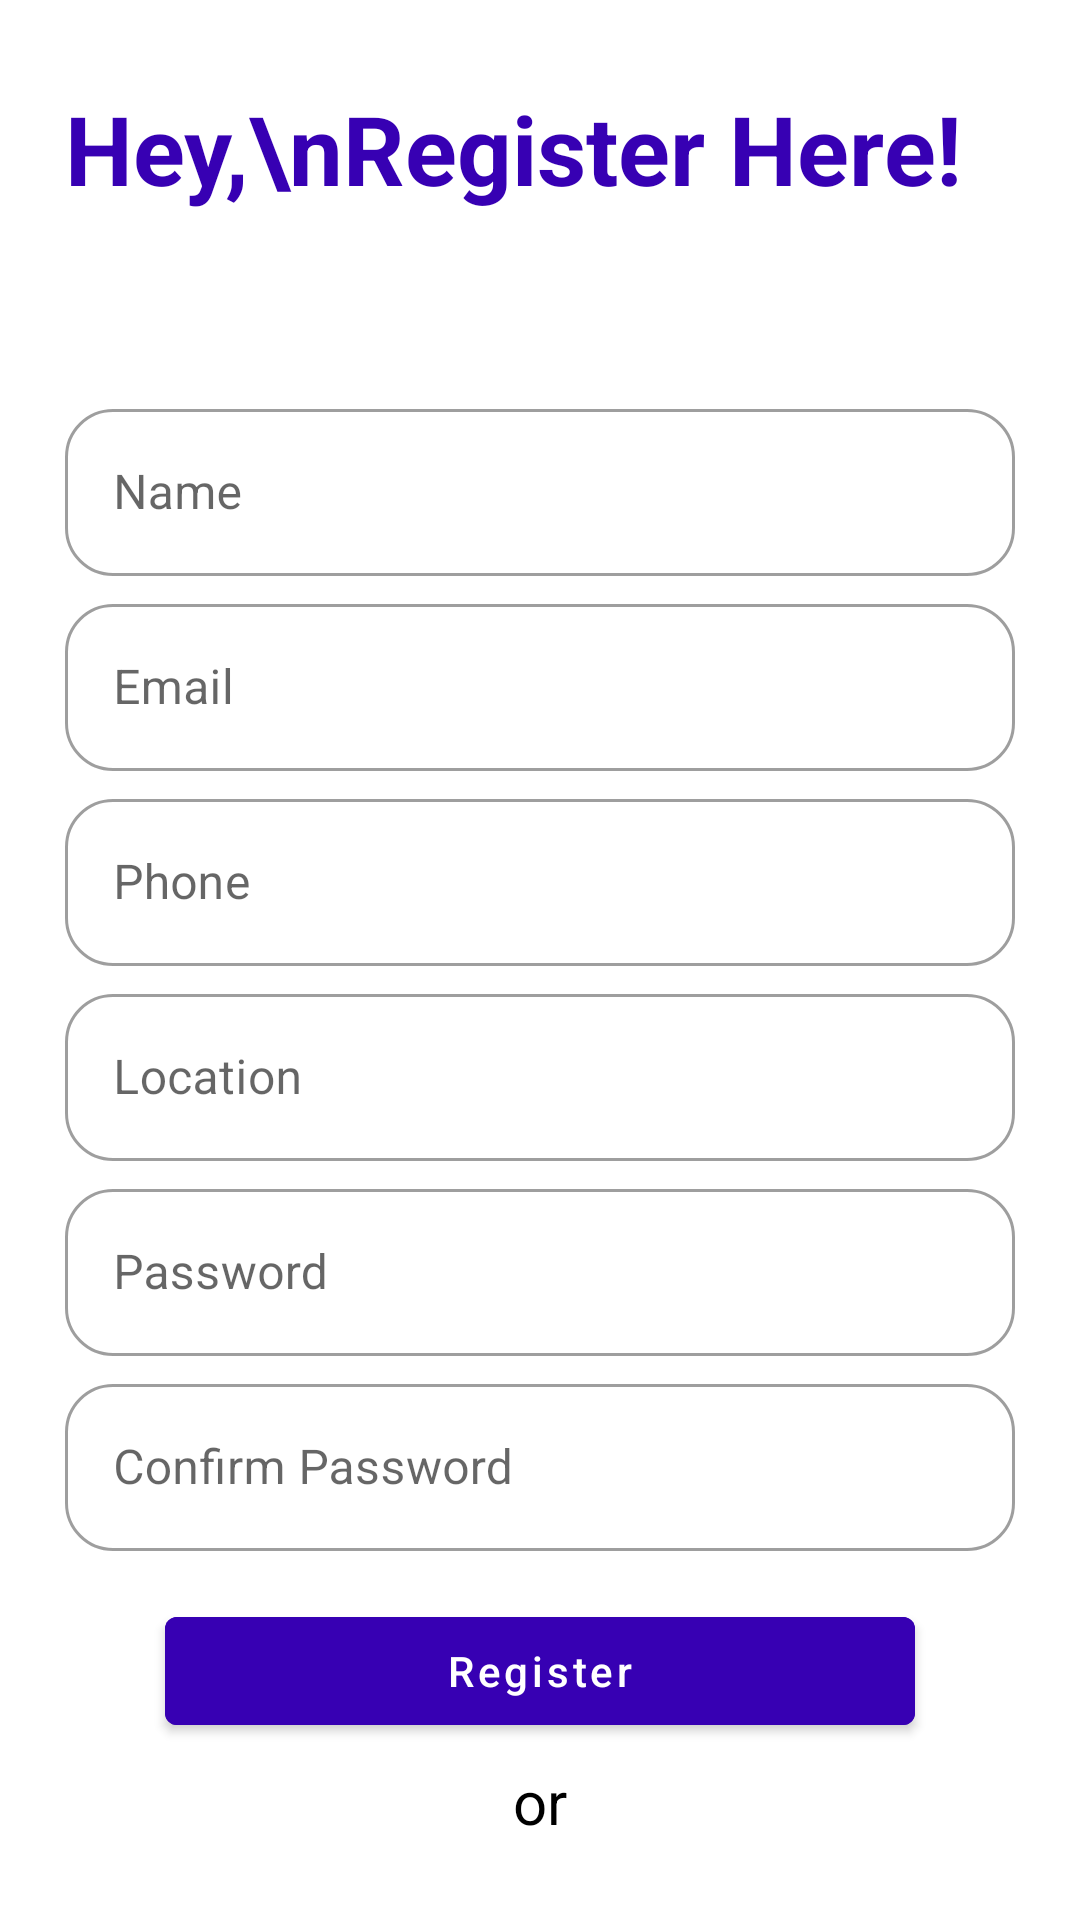

Android layout source for this screen:
<!-- AndroidManifest.xml: application theme Theme.TravelDriverApp -->
<!-- res/layout/activity_register.xml -->
<?xml version="1.0" encoding="utf-8"?>
<androidx.core.widget.NestedScrollView xmlns:android="http://schemas.android.com/apk/res/android"
    xmlns:app="http://schemas.android.com/apk/res-auto"
    xmlns:tools="http://schemas.android.com/tools"
    android:layout_width="match_parent"
    android:layout_height="match_parent"
    tools:context=".RegisterActivity">
    <androidx.constraintlayout.widget.ConstraintLayout
        android:layout_width="match_parent"
        android:layout_height="match_parent">




    <androidx.appcompat.widget.AppCompatTextView
        android:id="@+id/textView"
        android:layout_width="wrap_content"
        android:layout_height="wrap_content"
        android:layout_marginTop="28dp"
        android:text="Hey,\nRegister Here!"
        android:textColor="@color/purple_700"
        android:textSize="32sp"
        android:textStyle="bold"
        app:layout_constraintStart_toStartOf="@+id/guideline5"
        app:layout_constraintTop_toTopOf="parent" />

        <com.google.android.material.textfield.TextInputLayout
        android:id="@+id/Name"
        style="@style/Widget.MaterialComponents.TextInputLayout.OutlinedBox"
        android:layout_width="0dp"
        android:layout_height="wrap_content"
        android:layout_marginTop="60dp"
        android:autofillHints="username"
        android:ems="10"
        android:hint="Name"
        app:layout_constraintEnd_toStartOf="@+id/guideline6"
        app:layout_constraintStart_toStartOf="@+id/guideline5"
        app:layout_constraintTop_toBottomOf="@+id/textView"
        app:shapeAppearance="@style/Rounded">

        <com.google.android.material.textfield.TextInputEditText
            android:id="@+id/editTextName"
            android:layout_width="match_parent"
            android:layout_height="wrap_content" />
    </com.google.android.material.textfield.TextInputLayout>

    <com.google.android.material.textfield.TextInputLayout
        android:id="@+id/Emaill"
        style="@style/Widget.MaterialComponents.TextInputLayout.OutlinedBox"
        android:layout_width="0dp"
        android:layout_height="wrap_content"
        android:layout_marginTop="4dp"
        android:autofillHints="username"
        android:ems="10"
        android:hint="Email"
        app:layout_constraintEnd_toStartOf="@+id/guideline6"
        app:layout_constraintStart_toStartOf="@+id/guideline5"
        app:layout_constraintTop_toBottomOf="@+id/Name"
        app:shapeAppearance="@style/Rounded">

        <com.google.android.material.textfield.TextInputEditText
            android:id="@+id/editTextEmail"
            android:layout_width="match_parent"
            android:layout_height="wrap_content" />
    </com.google.android.material.textfield.TextInputLayout>

    <com.google.android.material.textfield.TextInputLayout
        android:id="@+id/Phone"
        style="@style/Widget.MaterialComponents.TextInputLayout.OutlinedBox"
        android:layout_width="0dp"
        android:layout_height="wrap_content"
        android:layout_marginTop="4dp"
        android:autofillHints="username"
        android:ems="10"
        android:hint="Phone"
        app:layout_constraintEnd_toStartOf="@+id/guideline6"
        app:layout_constraintStart_toStartOf="@+id/guideline5"
        app:layout_constraintTop_toBottomOf="@+id/Emaill"
        app:shapeAppearance="@style/Rounded">

        <com.google.android.material.textfield.TextInputEditText
            android:id="@+id/editTextPhone"
            android:layout_width="match_parent"
            android:layout_height="wrap_content" />
    </com.google.android.material.textfield.TextInputLayout>

    <com.google.android.material.textfield.TextInputLayout
        android:id="@+id/location"
        style="@style/Widget.MaterialComponents.TextInputLayout.OutlinedBox"
        android:layout_width="0dp"
        android:layout_height="wrap_content"
        android:layout_marginTop="4dp"
        android:autofillHints="location"
        android:ems="10"
        android:hint="Location"
        app:layout_constraintEnd_toStartOf="@+id/guideline6"
        app:layout_constraintStart_toStartOf="@+id/guideline5"
        app:layout_constraintTop_toBottomOf="@+id/Phone"
        app:shapeAppearance="@style/Rounded">

        <com.google.android.material.textfield.TextInputEditText
            android:id="@+id/editTextLocation"
            android:layout_width="match_parent"
            android:layout_height="wrap_content" />
    </com.google.android.material.textfield.TextInputLayout>

    <com.google.android.material.textfield.TextInputLayout
        android:id="@+id/TextPass"
        style="@style/Widget.MaterialComponents.TextInputLayout.OutlinedBox"
        android:layout_width="0dp"
        android:layout_height="wrap_content"
        android:layout_marginTop="4dp"
        android:autofillHints="username"
        android:ems="10"

        android:hint="Password"
        app:layout_constraintEnd_toStartOf="@+id/guideline6"
        app:layout_constraintStart_toStartOf="@+id/guideline5"
        app:layout_constraintTop_toBottomOf="@+id/location"
        app:shapeAppearance="@style/Rounded">

        <com.google.android.material.textfield.TextInputEditText
            android:id="@+id/editTextpassword"
            android:layout_width="match_parent"
            android:layout_height="wrap_content" />
    </com.google.android.material.textfield.TextInputLayout>


    <com.google.android.material.textfield.TextInputLayout
        android:id="@+id/TextPassCon"
        style="@style/Widget.MaterialComponents.TextInputLayout.OutlinedBox"
        android:layout_width="0dp"
        android:layout_height="wrap_content"
        android:layout_marginTop="4dp"
        android:autofillHints="username"
        android:ems="10"

        android:hint="Confirm Password"

        app:layout_constraintEnd_toStartOf="@+id/guideline6"
        app:layout_constraintStart_toStartOf="@+id/guideline5"
        app:layout_constraintTop_toBottomOf="@+id/TextPass"
        app:shapeAppearance="@style/Rounded">

        <com.google.android.material.textfield.TextInputEditText
            android:id="@+id/editTextpasswordCon"
            android:layout_width="match_parent"
            android:layout_height="wrap_content" />
    </com.google.android.material.textfield.TextInputLayout>


    <com.google.android.material.button.MaterialButton
        android:id="@+id/buttonRegister"
        android:layout_width="250dp"
        android:layout_height="wrap_content"
        android:layout_marginTop="16dp"
        android:backgroundTint="@color/purple_700"

        android:text="@string/register"
        android:textAllCaps="false"
        android:textColor="@color/white"
        app:layout_constraintEnd_toEndOf="@+id/TextPassCon"
        app:layout_constraintStart_toStartOf="@+id/TextPassCon"
        app:layout_constraintTop_toBottomOf="@+id/TextPassCon" />

    <androidx.constraintlayout.widget.Guideline
        android:id="@+id/guideline5"
        android:layout_width="wrap_content"
        android:layout_height="wrap_content"
        android:orientation="vertical"
        app:layout_constraintGuide_percent="0.06" />

    <androidx.constraintlayout.widget.Guideline
        android:id="@+id/guideline6"
        android:layout_width="wrap_content"
        android:layout_height="wrap_content"
        android:orientation="vertical"
        app:layout_constraintGuide_percent="0.94" />

    <androidx.appcompat.widget.AppCompatImageView
        android:id="@+id/appCompatImageView4"
        android:layout_width="@dimen/margin_30_dp"
        android:layout_height="40dp"
        android:layout_marginTop="6dp"
        android:src="@drawable/search"
        app:layout_constraintEnd_toStartOf="@+id/guideline6"
        app:layout_constraintHorizontal_bias="0.41"
        app:layout_constraintStart_toStartOf="@+id/guideline5"
        app:layout_constraintTop_toBottomOf="@+id/or">

    </androidx.appcompat.widget.AppCompatImageView>

    <androidx.appcompat.widget.AppCompatImageView
        android:id="@+id/appCompatImageView5"
        android:layout_width="@dimen/margin_30_dp"
        android:layout_height="40dp"
        android:src="@drawable/facebook"
        app:layout_constraintBottom_toBottomOf="@+id/appCompatImageView4"
        app:layout_constraintEnd_toStartOf="@+id/guideline6"
        app:layout_constraintHorizontal_bias="0.09"
        app:layout_constraintStart_toEndOf="@+id/appCompatImageView4"
        app:layout_constraintTop_toTopOf="@+id/appCompatImageView4">

    </androidx.appcompat.widget.AppCompatImageView>

    <androidx.appcompat.widget.AppCompatTextView
        android:id="@+id/or"
        android:layout_width="wrap_content"
        android:layout_height="wrap_content"
        android:layout_marginTop="6dp"
        android:text="or"
        android:textColor="@color/black"
        android:textSize="@dimen/margin_20_dp"
        app:layout_constraintEnd_toEndOf="@+id/buttonRegister"
        app:layout_constraintStart_toStartOf="@+id/buttonRegister"
        app:layout_constraintTop_toBottomOf="@+id/buttonRegister">

    </androidx.appcompat.widget.AppCompatTextView>


</androidx.constraintlayout.widget.ConstraintLayout>
</androidx.core.widget.NestedScrollView>
<!-- resources referenced by this layout -->
<resources>
  <color name="black">#FF000000</color>
  <color name="purple_700">#FF3700B3</color>
  <color name="white">#FFFFFFFF</color>
  <dimen name="margin_20_dp">20dp</dimen>
  <dimen name="margin_30_dp">30dp</dimen>
  <string name="register">Register</string>
  <style name="Rounded" parent="ShapeAppearance.MaterialComponents.SmallComponent">
          <item name="cornerFamily">rounded</item>
          <item name="backgroundColor">#BF360C</item>
          <item name="cornerSize">16dp</item>
      </style>
  <style name="Theme.TravelDriverApp" parent="Theme.MaterialComponents.DayNight.DarkActionBar">
          
          <item name="colorPrimary">@color/purple_500</item>
          <item name="colorPrimaryVariant">@color/purple_700</item>
          <item name="colorOnPrimary">@color/white</item>
          
          <item name="colorSecondary">@color/teal_200</item>
          <item name="colorSecondaryVariant">@color/teal_700</item>
          <item name="colorOnSecondary">@color/black</item>
          
          <item name="android:statusBarColor" tools:targetApi="l">?attr/colorPrimaryVariant</item>
          
      </style>
  <color name="purple_500">#FF6200EE</color>
  <color name="teal_200">#FF03DAC5</color>
  <color name="teal_700">#FF018786</color>
</resources>
